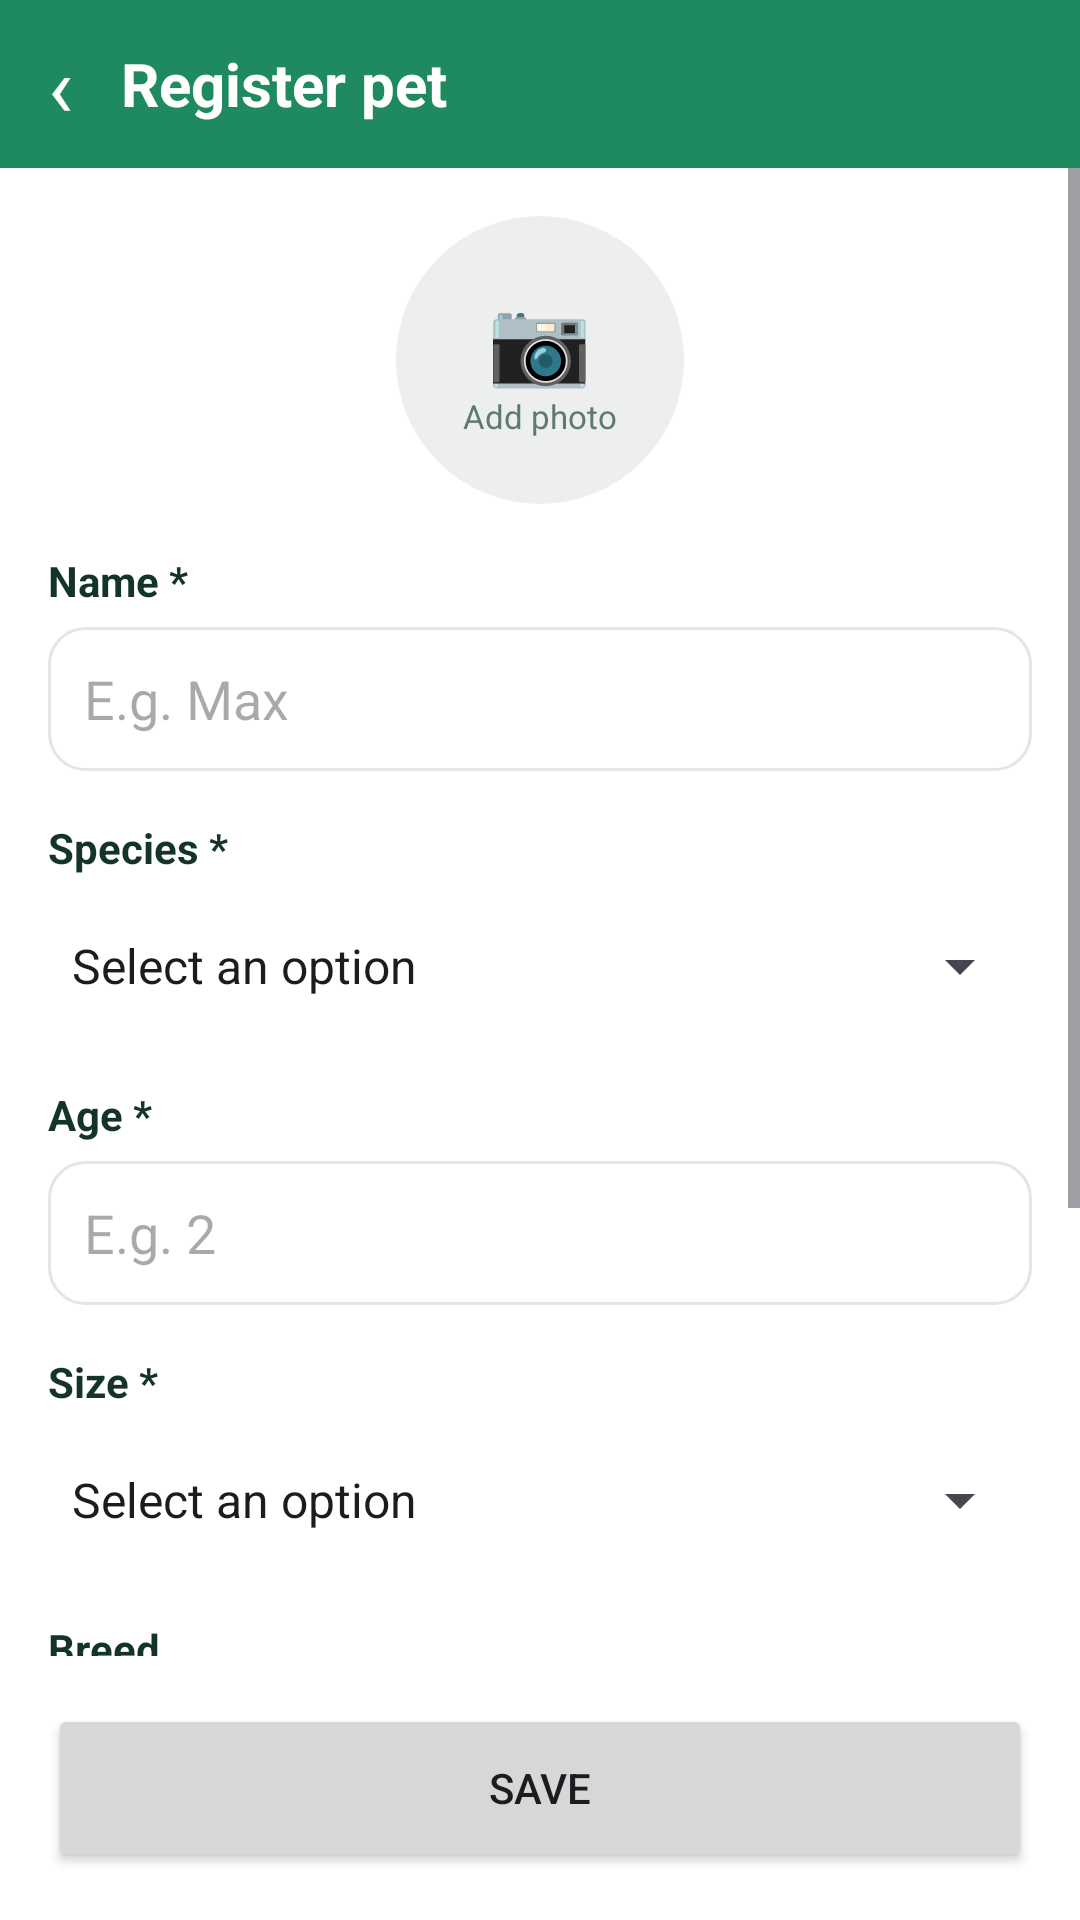

Produce the Android XML layout that renders to this screen, including the resource entries it uses.
<!-- AndroidManifest.xml: application theme Theme.PROYECTO -->
<!-- res/layout/activity_pet_form.xml -->
<?xml version="1.0" encoding="utf-8"?>
<androidx.constraintlayout.widget.ConstraintLayout xmlns:android="http://schemas.android.com/apk/res/android"
    xmlns:app="http://schemas.android.com/apk/res-auto"
    xmlns:tools="http://schemas.android.com/tools"
    android:id="@+id/main"
    android:layout_width="match_parent"
    android:layout_height="match_parent"
    tools:context=".PetFormActivity">

    <LinearLayout
        android:layout_width="0dp"
        android:layout_height="0dp"
        android:orientation="vertical"
        app:layout_constraintBottom_toBottomOf="parent"
        app:layout_constraintEnd_toEndOf="parent"
        app:layout_constraintStart_toStartOf="parent"
        app:layout_constraintTop_toTopOf="parent">

        <LinearLayout
            android:layout_width="match_parent"
            android:layout_height="56dp"
            android:background="@color/green_primary"
            android:gravity="center_vertical"
            android:orientation="horizontal"
            android:paddingStart="16dp"
            android:paddingEnd="16dp">

            <TextView
                android:layout_width="wrap_content"
                android:layout_height="wrap_content"
                android:paddingEnd="16dp"
                android:text="@string/icon_back"
                android:textColor="@color/white"
                android:textSize="28sp" />

            <TextView
                android:id="@+id/tvTitle_PetForm"
                android:layout_width="wrap_content"
                android:layout_height="wrap_content"
                android:text="@string/register_title"
                android:textColor="@color/white"
                android:textSize="20sp"
                android:textStyle="bold" />
        </LinearLayout>

        <ScrollView
            android:layout_width="match_parent"
            android:layout_height="0dp"
            android:layout_weight="1">

            <LinearLayout
                android:layout_width="match_parent"
                android:layout_height="wrap_content"
                android:orientation="vertical"
                android:padding="16dp">

                <LinearLayout
                    android:id="@+id/llPhoto_PetForm"
                    android:layout_width="96dp"
                    android:layout_height="96dp"
                    android:layout_gravity="center_horizontal"
                    android:background="@drawable/bg_photo_circle"
                    android:gravity="center"
                    android:orientation="vertical">

                    <TextView
                        android:layout_width="wrap_content"
                        android:layout_height="wrap_content"
                        android:text="@string/emoji_camera"
                        android:textSize="28sp" />

                    <TextView
                        android:layout_width="wrap_content"
                        android:layout_height="wrap_content"
                        android:text="@string/add_photo"
                        android:textColor="@color/text_secondary"
                        android:textSize="11sp" />
                </LinearLayout>

                <TextView
                    android:layout_width="wrap_content"
                    android:layout_height="wrap_content"
                    android:layout_marginTop="16dp"
                    android:text="@string/field_name"
                    android:textColor="@color/text_primary"
                    android:textStyle="bold" />

                <EditText
                    android:id="@+id/txtName_PetForm"
                    android:layout_width="match_parent"
                    android:layout_height="wrap_content"
                    android:layout_marginTop="6dp"
                    android:background="@drawable/bg_field"
                    android:hint="@string/hint_name"
                    android:inputType="textPersonName"
                    android:minHeight="48dp"
                    android:paddingStart="12dp"
                    android:paddingEnd="12dp"
                    android:textColor="@color/text_primary" />

                <TextView
                    android:layout_width="wrap_content"
                    android:layout_height="wrap_content"
                    android:layout_marginTop="16dp"
                    android:text="@string/field_species"
                    android:textColor="@color/text_primary"
                    android:textStyle="bold" />

                <Spinner
                    android:id="@+id/spSpecies_PetForm"
                    android:layout_width="match_parent"
                    android:layout_height="48dp"
                    android:layout_marginTop="6dp"
                    android:entries="@array/species_options" />

                <TextView
                    android:layout_width="wrap_content"
                    android:layout_height="wrap_content"
                    android:layout_marginTop="16dp"
                    android:text="@string/field_age"
                    android:textColor="@color/text_primary"
                    android:textStyle="bold" />

                <EditText
                    android:id="@+id/txtAge_PetForm"
                    android:layout_width="match_parent"
                    android:layout_height="wrap_content"
                    android:layout_marginTop="6dp"
                    android:background="@drawable/bg_field"
                    android:hint="@string/hint_age"
                    android:inputType="number"
                    android:minHeight="48dp"
                    android:paddingStart="12dp"
                    android:paddingEnd="12dp"
                    android:textColor="@color/text_primary" />

                <TextView
                    android:layout_width="wrap_content"
                    android:layout_height="wrap_content"
                    android:layout_marginTop="16dp"
                    android:text="@string/field_size"
                    android:textColor="@color/text_primary"
                    android:textStyle="bold" />

                <Spinner
                    android:id="@+id/spSize_PetForm"
                    android:layout_width="match_parent"
                    android:layout_height="48dp"
                    android:layout_marginTop="6dp"
                    android:entries="@array/size_options" />

                <TextView
                    android:layout_width="wrap_content"
                    android:layout_height="wrap_content"
                    android:layout_marginTop="16dp"
                    android:text="@string/field_breed"
                    android:textColor="@color/text_primary"
                    android:textStyle="bold" />

                <EditText
                    android:id="@+id/txtBreed_PetForm"
                    android:layout_width="match_parent"
                    android:layout_height="wrap_content"
                    android:layout_marginTop="6dp"
                    android:background="@drawable/bg_field"
                    android:hint="@string/hint_breed"
                    android:inputType="text"
                    android:minHeight="48dp"
                    android:paddingStart="12dp"
                    android:paddingEnd="12dp"
                    android:textColor="@color/text_primary" />

                <TextView
                    android:layout_width="wrap_content"
                    android:layout_height="wrap_content"
                    android:layout_marginTop="16dp"
                    android:text="@string/field_description"
                    android:textColor="@color/text_primary"
                    android:textStyle="bold" />

                <EditText
                    android:id="@+id/txtDescription_PetForm"
                    android:layout_width="match_parent"
                    android:layout_height="wrap_content"
                    android:layout_marginTop="6dp"
                    android:background="@drawable/bg_field"
                    android:hint="@string/hint_description"
                    android:inputType="textMultiLine"
                    android:paddingStart="12dp"
                    android:paddingEnd="12dp"
                    android:textColor="@color/text_primary"
                    android:gravity="start|top"
                    android:minHeight="96dp" />

            </LinearLayout>
        </ScrollView>

        <Button
            android:id="@+id/btnSave_PetForm"
            android:layout_width="match_parent"
            android:layout_height="56dp"
            android:layout_margin="16dp"
            android:text="@string/save" />
    </LinearLayout>
</androidx.constraintlayout.widget.ConstraintLayout>
<!-- resources referenced by this layout -->
<resources>
  <string-array name="size_options">
          <item>@string/hint_select</item>
          <item>@string/size_small</item>
          <item>@string/size_medium</item>
          <item>@string/size_large</item>
      </string-array>
  <string-array name="species_options">
          <item>@string/hint_select</item>
          <item>@string/species_dog</item>
          <item>@string/species_cat</item>
          <item>@string/species_other</item>
      </string-array>
  <color name="green_primary">#FF1F8A5F</color>
  <color name="text_primary">#FF14342A</color>
  <color name="text_secondary">#FF5F7A70</color>
  <color name="white">#FFFFFFFF</color>
  <!-- drawable bg_field (drawable) -->
  <?xml version="1.0" encoding="utf-8"?>
  <shape xmlns:android="http://schemas.android.com/apk/res/android"
      android:shape="rectangle">
      <solid android:color="@color/white" />
      <stroke
          android:width="1dp"
          android:color="@color/card_stroke" />
      <corners android:radius="12dp" />
  </shape>
  <!-- drawable bg_photo_circle (drawable) -->
  <?xml version="1.0" encoding="utf-8"?>
  <shape xmlns:android="http://schemas.android.com/apk/res/android"
      android:shape="oval">
      <solid android:color="@color/photo_circle" />
  </shape>
  <string name="add_photo">Add photo</string>
  <string name="emoji_camera" translatable="false">📷</string>
  <string name="field_age">Age *</string>
  <string name="field_breed">Breed</string>
  <string name="field_description">Description *</string>
  <string name="field_name">Name *</string>
  <string name="field_size">Size *</string>
  <string name="field_species">Species *</string>
  <string name="hint_age">E.g. 2</string>
  <string name="hint_breed">E.g. Labrador</string>
  <string name="hint_description">Describe personality, care, etc.</string>
  <string name="hint_name">E.g. Max</string>
  <string name="icon_back" translatable="false">‹</string>
  <string name="register_title">Register pet</string>
  <string name="save">Save</string>
  <style name="Theme.PROYECTO" parent="Base.Theme.PROYECTO" />
  <string name="hint_select">Select an option</string>
  <string name="size_small">Small</string>
  <string name="size_medium">Medium</string>
  <string name="size_large">Large</string>
  <string name="species_dog">Dog</string>
  <string name="species_cat">Cat</string>
  <string name="species_other">Other</string>
  <color name="card_stroke">#FFE1E7E3</color>
  <color name="photo_circle">#FFECEFEE</color>
  <style name="Base.Theme.PROYECTO" parent="Theme.Material3.Light.NoActionBar">
          <item name="colorPrimary">@color/green_primary</item>
          <item name="colorOnPrimary">@color/white</item>
          <item name="colorSecondaryContainer">@color/green_light</item>
          <item name="colorOnSecondaryContainer">@color/green_dark</item>
          <item name="android:windowBackground">@color/white</item>
      </style>
  <color name="green_light">#FFD6EBDD</color>
  <color name="green_dark">#FF14513D</color>
</resources>
